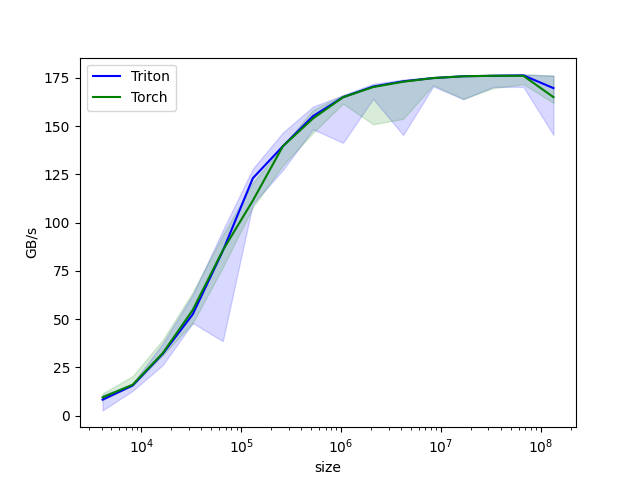

Values plotted in this chart, from the file beside it:
size, Triton, Torch
4096, 8.303, 9.481
8192, 15.59, 16
16384, 32, 32.34
32768, 52.51, 54.73
65536, 85.33, 85.63
131072, 123, 111.5
262144, 139.6, 139.6
524288, 155.2, 154
1048576, 165, 165
2097152, 170.5, 170.3
4194304, 173.2, 173
8388608, 174.9, 174.9
16777216, 175.9, 175.8
33554432, 176.1, 176.1
67108864, 176.3, 176.1
134217728, 169.7, 165.1
